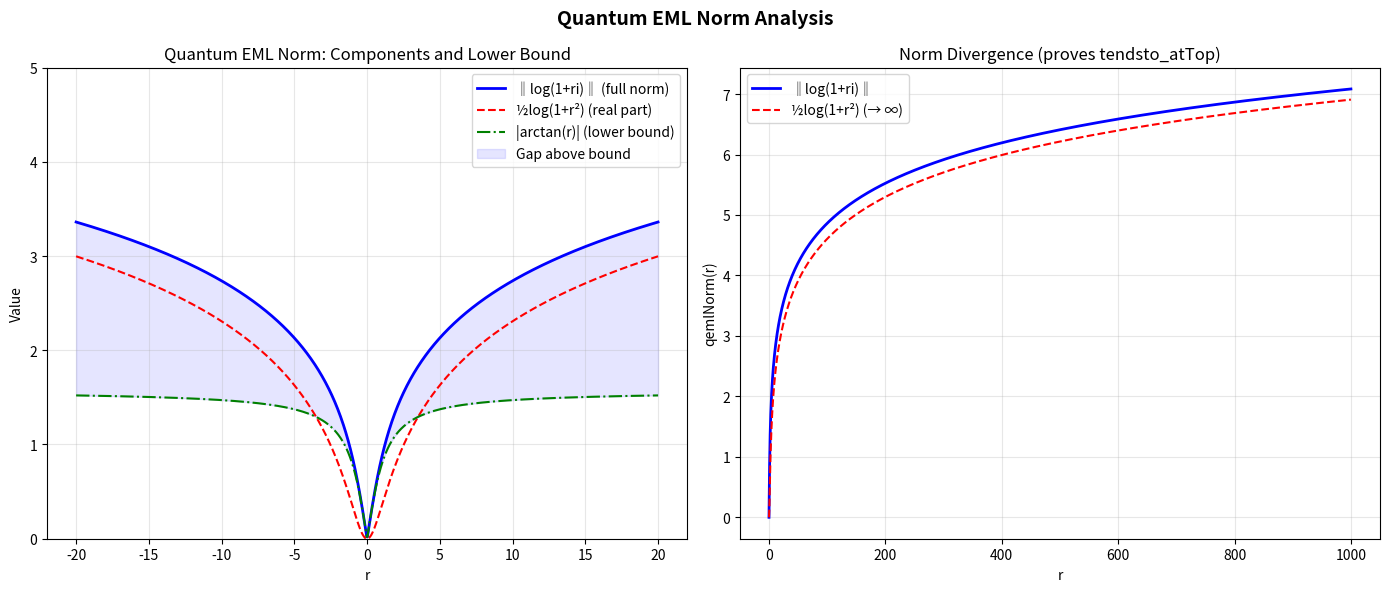

Here is the Python script that generated this plot: (Note: this script raises an exception after producing the figure.)
#!/usr/bin/env python3
"""
Visualization: Quantum EML Norm Function and Lower Bound

Shows qemlNorm(r) = ‖log(1+ri)‖ alongside its components and the arctan lower bound.
"""
import numpy as np
import matplotlib.pyplot as plt


def qeml_norm(r):
    return np.abs(np.log(1 + r * 1j))


def main():
    fig, axes = plt.subplots(1, 2, figsize=(14, 6))

    r = np.linspace(-20, 20, 1000)
    r_pos = np.linspace(0.01, 20, 500)

    # Panel 1: Norm function and its components
    ax = axes[0]
    norm_vals = qeml_norm(r)
    re_part = 0.5 * np.log(1 + r**2)
    im_part = np.arctan(r)

    ax.plot(r, norm_vals, 'b-', linewidth=2, label='‖log(1+ri)‖ (full norm)')
    ax.plot(r, re_part, 'r--', linewidth=1.5, label='½log(1+r²) (real part)')
    ax.plot(r, np.abs(im_part), 'g-.', linewidth=1.5, label='|arctan(r)| (lower bound)')
    ax.fill_between(r, np.abs(im_part), norm_vals, alpha=0.1, color='blue',
                    label='Gap above bound')
    ax.set_xlabel('r')
    ax.set_ylabel('Value')
    ax.set_title('Quantum EML Norm: Components and Lower Bound')
    ax.legend()
    ax.grid(True, alpha=0.3)
    ax.set_ylim(0, 5)

    # Panel 2: Norm function showing divergence (proves tendsto_atTop)
    ax = axes[1]
    r_large = np.linspace(0, 1000, 2000)
    ax.plot(r_large, qeml_norm(r_large), 'b-', linewidth=2, label='‖log(1+ri)‖')
    ax.plot(r_large, 0.5 * np.log(1 + r_large**2), 'r--', linewidth=1.5,
            label='½log(1+r²) (→ ∞)')
    ax.set_xlabel('r')
    ax.set_ylabel('qemlNorm(r)')
    ax.set_title('Norm Divergence (proves tendsto_atTop)')
    ax.legend()
    ax.grid(True, alpha=0.3)

    plt.suptitle('Quantum EML Norm Analysis', fontsize=14, fontweight='bold')
    plt.tight_layout()
    plt.savefig('Applications/qeml_norm_analysis.png', dpi=150, bbox_inches='tight')
    plt.close()
    print("Saved: Applications/qeml_norm_analysis.png")


if __name__ == "__main__":
    main()
